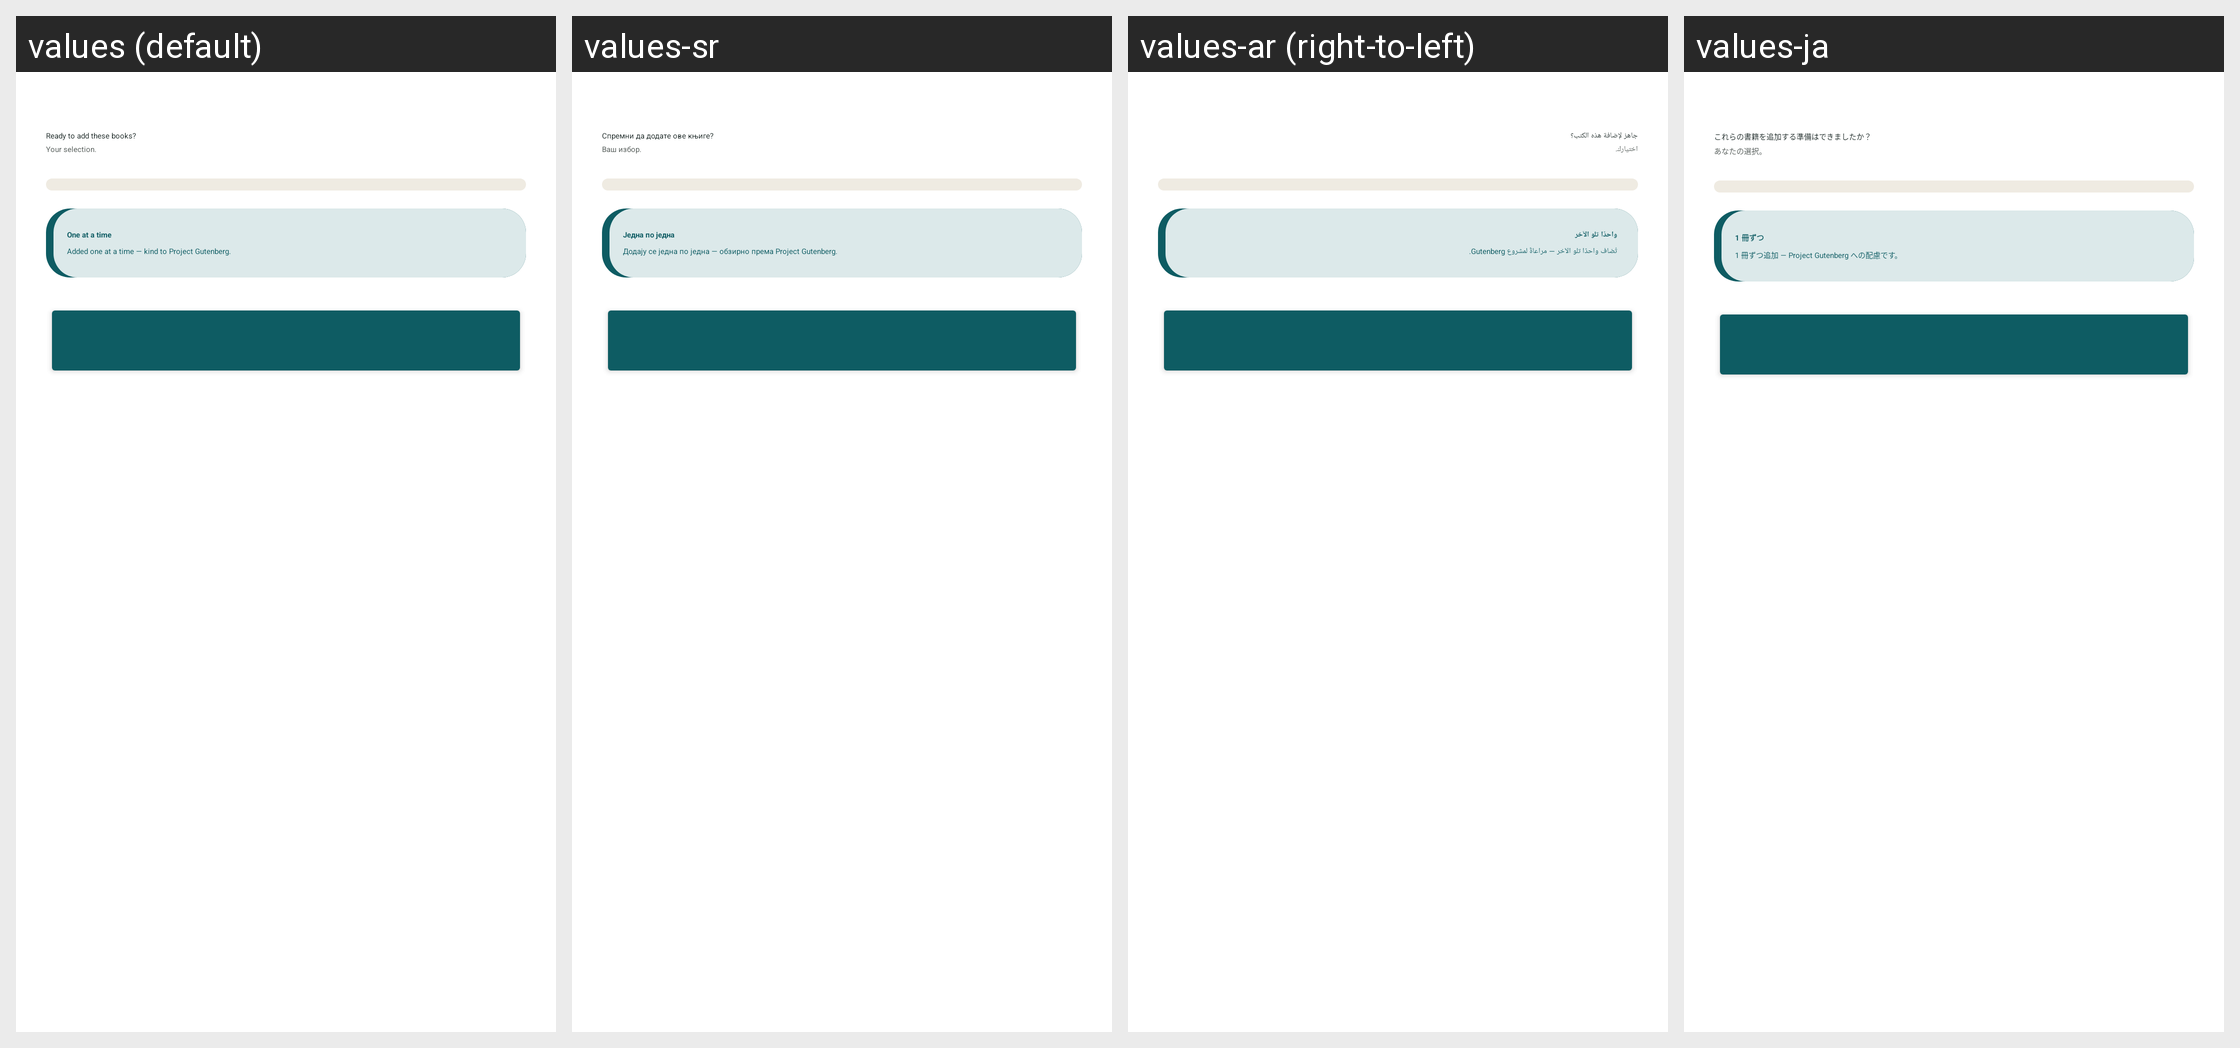

Here is an Android app screen in its default locale and in the app's own translations. Write out the translated-string differences for the strings that appear on this screen.
Android screen res/layout/fragment_k2go_books_confirm.xml rendered under 4 locales, left to right: values (default), values-sr, values-ar (right-to-left), values-ja. Device: Nexus 5 (rendered at 1080×1920; each locale shown at half size, 540×960, under a caption strip naming it); theme Theme.IIABController.
Other locales in the repository, not shown: values-az, values-bg, values-bn, values-cs, values-de, values-el, values-es, values-fa, values-fr, values-gu, values-hi, values-hu, values-in, values-it, values-ko, values-lt, values-nl, values-no, values-pl, values-pt, values-ro, values-ru-rRU, values-sk, values-sw, values-ta, values-tr, values-uk, values-vi, values-yo, values-zh-rCN.
Strings drawn on this screen, with the default value and each locale's value (text and hints the layout hard-codes, and strings that could not be matched under every locale, appear in the picture but are not listed):

k2go_books_confirm_title
  values: Ready to add these books?
  values-sr: Спремни да додате ове књиге?
  values-ar: جاهز لإضافة هذه الكتب؟
  values-ja: これらの書籍を追加する準備はできましたか？

k2go_books_confirm_sub
  values: Your selection.
  values-sr: Ваш избор.
  values-ar: اختيارك.
  values-ja: あなたの選択。

k2go_books_confirm_note_title
  values: One at a time
  values-sr: Једна по једна
  values-ar: واحدًا تلو الآخر
  values-ja: 1 冊ずつ

k2go_books_dl_sub
  values: Added one at a time — kind to Project Gutenberg.
  values-sr: Додају се једна по једна — обзирно према Project Gutenberg.
  values-ar: تُضاف واحدًا تلو الآخر — مراعاةً لمشروع Gutenberg.
  values-ja: 1 冊ずつ追加 — Project Gutenberg への配慮です。
